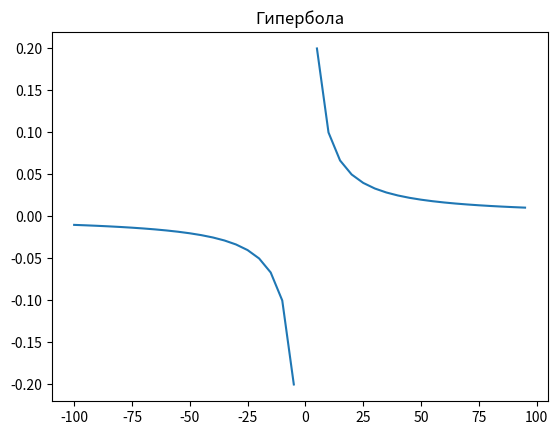

Python code for this plot:
import matplotlib.pyplot as plt
import numpy as np
f='Парабола(p) или гипербола(g)'

def ris(f,a=1,b=3,c=6,k=1,xa=-100,xb=100,N=5):
  x = np.arange(xa,xb,N)
  if f == 'p':
    y=a*x**2+b*x+c
    plt.title('Парабола')
  elif f == 'g':
    y = k/x
    plt.title('Гипербола')
  plt.plot(x,y)
  plt.show()
ris(f='g')
